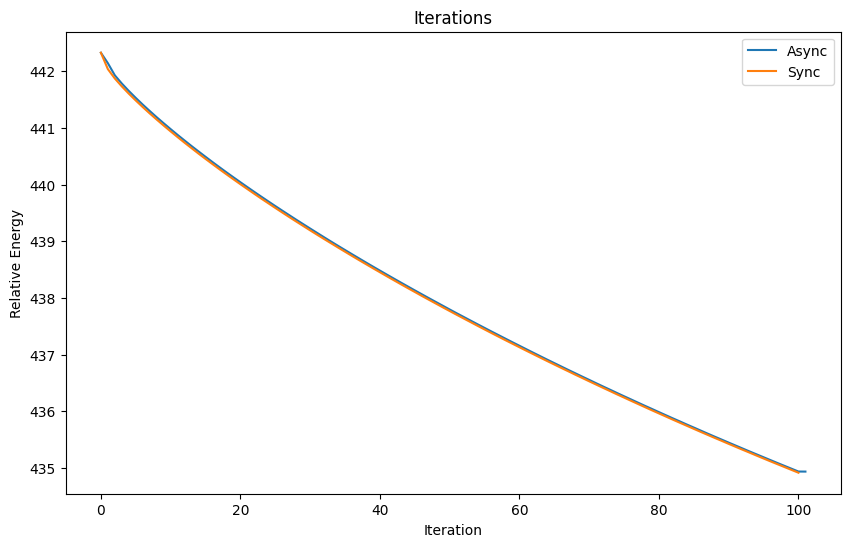

Write Python code to recreate this figure. (Note: this script raises an exception after producing the figure.)
import sys
import matplotlib.pyplot as plt
import numpy as np

plt.rc('font',family='Times New Roman')

colors = ['#1f77b4', '#ff7f0e', '#2ca02c', '#d62728', '#9467bd',
          '#8c564b', '#e377c2', '#7f7f7f', '#bcbd22', '#17becf',
          '#aec7e8', '#ffbb78', '#98df8a', '#ff9896', '#c5b0d5',
          '#c49c94', '#f7b6d2', '#c7c7c7', '#dbdb8d', '#9edae5']

global color_idx
color_idx = 0
def get_color():
    global color_idx
    color_idx += 1
    return colors[(color_idx - 1)%20]

def proc_redual_list(list_residual, name):
    list_residual = np.array(list_residual)
    # print(f"{name:<8s}[40] = {list_residual[40] : .4f} ||| {name:<8s}[80] = {list_residual[80] : .4f}")
    print(f'{name:10} : After {len(list_residual) - 1 : 5} Iterations, Final Residual = {list_residual[-1]}')
    plt.plot(list_residual, label=name, color=get_color())

def draw_all(fig, name, xlable, ylable, figure_name = ""):

    def call_back(event):
        axtemp=event.inaxes
        x_min, x_max = axtemp.get_xlim()
        fanwei = (x_max - x_min) / 10
        if event.button == 'up':
            axtemp.set(xlim=(x_min + fanwei, x_max - fanwei))
        elif event.button == 'down':
            axtemp.set(xlim=(x_min - fanwei, x_max + fanwei))
        fig.canvas.draw_idle() 

    fig.canvas.mpl_connect('scroll_event', call_back)
    fig.canvas.mpl_connect('button_press_event', call_back)


    plt.title(name)
    plt.xlabel(xlable)
    plt.ylabel(ylable)
    plt.legend()

    if figure_name != "":
        plt.savefig(f"documents/{figure_name}.png", format="png", dpi=300, bbox_inches="tight")

    plt.grid(True)
    plt.show()

    

    

# energy_optimal = np.min(energy_weighted_delta_with_main_device)
# energy_max = np.max(energy_weighted_delta_with_main_device)
# energy_init = energy_gs[0]
fig = plt.figure(figsize=(10, 6))

def proc_energy_list(list_energy, name):
    global energy_optimal
    global energy_init
    list_energy = np.array(list_energy)
    # list_energy[list_energy > energy_max] = energy_max
    # list_energy = (list_energy - energy_optimal) / (energy_init - energy_optimal)
    # print(f"{name:<8s}[40] = {list_energy[40] : .4f} ||| {name:<8s}[80] = {list_energy[80] : .4f}")
    plt.plot(list_energy, label=name, color=get_color())


global_init = 216.659
global_optimal = 99.9921
def normalize(data, global_min, global_max):
    return [(x - global_optimal) / (global_init - global_optimal) for x in data]



list_sync = [
442.325, 442.036, 441.87, 441.731, 441.603, 441.482, 441.366, 441.254, 441.146, 441.04, 440.937, 440.836, 440.737, 440.641, 440.545, 440.452, 440.36, 440.269, 440.18, 440.092, 440.005, 439.92, 439.835, 439.751, 439.669, 439.587, 439.506, 439.426, 439.347, 439.269, 439.191, 439.114, 439.038, 438.963, 438.888, 438.814, 438.74, 438.667, 438.595, 438.523, 438.452, 438.381, 438.311, 438.241, 438.172, 438.104, 438.035, 437.968, 437.901, 437.834, 437.768, 437.702, 437.637, 437.572, 437.507, 437.443, 437.379, 437.316, 437.253, 437.191, 437.129, 437.067, 437.006, 436.945, 436.884, 436.824, 436.764, 436.705, 436.645, 436.587, 436.528, 436.47, 436.412, 436.355, 436.297, 436.241, 436.184, 436.128, 436.072, 436.016, 435.961, 435.906, 435.851, 435.797, 435.743, 435.689, 435.635, 435.582, 435.529, 435.477, 435.424, 435.372, 435.32, 435.269, 435.217, 435.166, 435.115, 435.065, 435.015, 434.965, 434.915,

]
list_async = [
442.325, 442.141, 441.926, 441.782, 441.651, 441.528, 441.41, 441.297, 441.187, 441.081, 440.977, 440.875, 440.776, 440.678, 440.583, 440.489, 440.396, 440.305, 440.215, 440.127, 440.04, 439.954, 439.869, 439.785, 439.702, 439.62, 439.539, 439.459, 439.379, 439.301, 439.223, 439.146, 439.069, 438.993, 438.918, 438.844, 438.77, 438.697, 438.624, 438.552, 438.481, 438.41, 438.34, 438.27, 438.201, 438.132, 438.064, 437.996, 437.929, 437.862, 437.795, 437.729, 437.664, 437.599, 437.534, 437.47, 437.406, 437.343, 437.28, 437.217, 437.155, 437.093, 437.031, 436.97, 436.909, 436.849, 436.789, 436.729, 436.67, 436.611, 436.553, 436.494, 436.436, 436.379, 436.321, 436.264, 436.208, 436.151, 436.095, 436.04, 435.984, 435.929, 435.874, 435.82, 435.765, 435.712, 435.658, 435.604, 435.551, 435.499, 435.446, 435.394, 435.342, 435.29, 435.239, 435.188, 435.137, 435.086, 435.036, 434.986, 434.936, 434.935,

]
proc_energy_list(list_async, "Async")
proc_energy_list(list_sync, "Sync")





draw_all(fig, "Iterations", "Iteration", "Relative Energy", "example2_iter_100_convergence")
